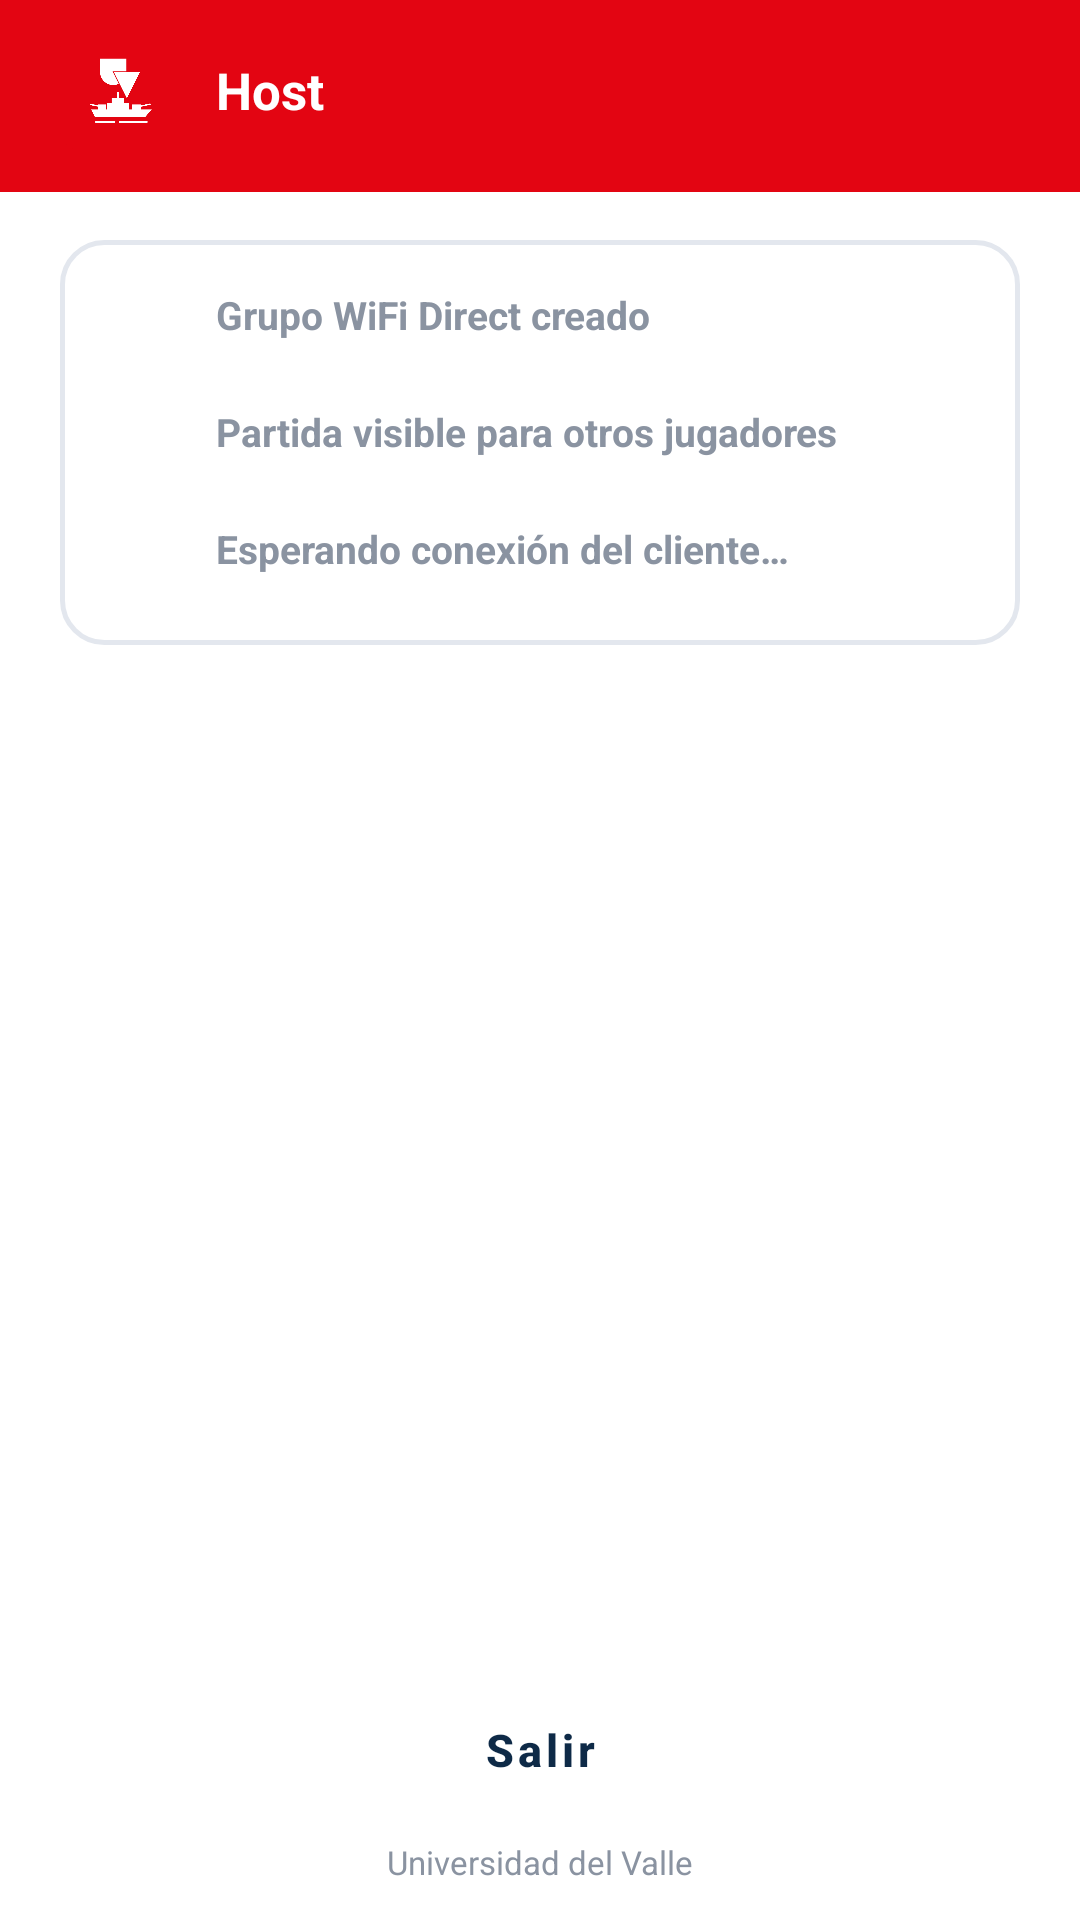

Write the Android layout XML for this screen, with the resource values it uses.
<!-- AndroidManifest.xml: application theme Theme.WiFiBattleShip -->
<!-- res/layout/activity_host_wait.xml -->
<?xml version="1.0" encoding="utf-8"?>
<LinearLayout xmlns:android="http://schemas.android.com/apk/res/android"
    xmlns:app="http://schemas.android.com/apk/res-auto"
    xmlns:tools="http://schemas.android.com/tools"
    android:layout_width="match_parent"
    android:layout_height="match_parent"
    android:background="@drawable/bg_grid"
    android:orientation="vertical">

    
    <LinearLayout
        android:layout_width="match_parent"
        android:layout_height="wrap_content"
        android:background="@color/univalle_red"
        android:fitsSystemWindows="true"
        android:gravity="center_vertical"
        android:orientation="horizontal"
        android:paddingStart="20dp"
        android:paddingTop="10dp"
        android:paddingEnd="20dp"
        android:paddingBottom="14dp">

        <ImageView
            android:layout_width="40dp"
            android:layout_height="40dp"
            android:contentDescription="@string/app_name"
            android:src="@drawable/logo_app" />

        <LinearLayout
            android:layout_width="wrap_content"
            android:layout_height="wrap_content"
            android:layout_marginStart="12dp"
            android:orientation="vertical">

            <TextView
                android:layout_width="wrap_content"
                android:layout_height="wrap_content"
                android:text="@string/role_host"
                android:textColor="@color/white"
                android:textSize="17sp"
                android:textStyle="bold" />

        </LinearLayout>

    </LinearLayout>

    
    <LinearLayout
        android:layout_width="match_parent"
        android:layout_height="0dp"
        android:layout_weight="1"
        android:orientation="vertical"
        android:paddingStart="20dp"
        android:paddingTop="16dp"
        android:paddingEnd="20dp">

        
        <LinearLayout
            android:layout_width="match_parent"
            android:layout_height="wrap_content"
            android:background="@drawable/bg_cell_normal"
            android:orientation="vertical"
            android:padding="16dp">

            
            <LinearLayout
                android:layout_width="match_parent"
                android:layout_height="wrap_content"
                android:baselineAligned="false"
                android:orientation="horizontal">

                <FrameLayout
                    android:layout_width="24dp"
                    android:layout_height="24dp"
                    android:layout_marginTop="1dp">

                    <TextView
                        android:id="@+id/tvIcon1"
                        android:layout_width="24dp"
                        android:layout_height="24dp"
                        android:background="@drawable/bg_step_pending"
                        android:gravity="center"
                        android:text="1"
                        android:textColor="@color/white"
                        android:textSize="12sp"
                        android:textStyle="bold"
                        tools:ignore="HardcodedText" />

                    <ProgressBar
                        android:id="@+id/pbStep1"
                        android:layout_width="20dp"
                        android:layout_height="20dp"
                        android:layout_gravity="center"
                        android:indeterminateTint="@color/univalle_red"
                        android:visibility="gone" />

                </FrameLayout>

                <LinearLayout
                    android:layout_width="0dp"
                    android:layout_height="wrap_content"
                    android:layout_marginStart="12dp"
                    android:layout_weight="1"
                    android:orientation="vertical">

                    <TextView
                        android:id="@+id/tvStep1"
                        android:layout_width="match_parent"
                        android:layout_height="wrap_content"
                        android:text="@string/host_step1"
                        android:textColor="@color/text_muted_light"
                        android:textSize="13sp"
                        android:textStyle="bold" />

                </LinearLayout>

            </LinearLayout>

            
            <LinearLayout
                android:layout_width="match_parent"
                android:layout_height="wrap_content"
                android:layout_marginTop="14dp"
                android:baselineAligned="false"
                android:orientation="horizontal">

                <FrameLayout
                    android:layout_width="24dp"
                    android:layout_height="24dp"
                    android:layout_marginTop="1dp">

                    <TextView
                        android:id="@+id/tvIcon2"
                        android:layout_width="24dp"
                        android:layout_height="24dp"
                        android:background="@drawable/bg_step_pending"
                        android:gravity="center"
                        android:text="2"
                        android:textColor="@color/white"
                        android:textSize="12sp"
                        android:textStyle="bold"
                        tools:ignore="HardcodedText" />

                    <ProgressBar
                        android:id="@+id/pbStep2"
                        android:layout_width="20dp"
                        android:layout_height="20dp"
                        android:layout_gravity="center"
                        android:indeterminateTint="@color/univalle_red"
                        android:visibility="gone" />

                </FrameLayout>

                <LinearLayout
                    android:layout_width="0dp"
                    android:layout_height="wrap_content"
                    android:layout_marginStart="12dp"
                    android:layout_weight="1"
                    android:orientation="vertical">

                    <TextView
                        android:id="@+id/tvStep2"
                        android:layout_width="match_parent"
                        android:layout_height="wrap_content"
                        android:text="@string/host_step2"
                        android:textColor="@color/text_muted_light"
                        android:textSize="13sp"
                        android:textStyle="bold" />

                </LinearLayout>

            </LinearLayout>

            
            <LinearLayout
                android:layout_width="match_parent"
                android:layout_height="wrap_content"
                android:layout_marginTop="14dp"
                android:baselineAligned="false"
                android:orientation="horizontal">

                <FrameLayout
                    android:layout_width="24dp"
                    android:layout_height="24dp"
                    android:layout_marginTop="1dp">

                    <TextView
                        android:id="@+id/tvIcon3"
                        android:layout_width="24dp"
                        android:layout_height="24dp"
                        android:background="@drawable/bg_step_pending"
                        android:gravity="center"
                        android:text="3"
                        android:textColor="@color/white"
                        android:textSize="12sp"
                        android:textStyle="bold"
                        tools:ignore="HardcodedText" />

                    <ProgressBar
                        android:id="@+id/pbStep3"
                        android:layout_width="20dp"
                        android:layout_height="20dp"
                        android:layout_gravity="center"
                        android:indeterminateTint="@color/univalle_red"
                        android:visibility="gone" />

                </FrameLayout>

                <LinearLayout
                    android:layout_width="0dp"
                    android:layout_height="wrap_content"
                    android:layout_marginStart="12dp"
                    android:layout_weight="1"
                    android:orientation="vertical">

                    <TextView
                        android:id="@+id/tvStep3"
                        android:layout_width="match_parent"
                        android:layout_height="wrap_content"
                        android:text="@string/host_waiting"
                        android:textColor="@color/text_muted_light"
                        android:textSize="13sp"
                        android:textStyle="bold" />

                </LinearLayout>

            </LinearLayout>

        </LinearLayout>

        <TextView
            android:id="@+id/tvInfo"
            android:layout_width="match_parent"
            android:layout_height="wrap_content"
            android:layout_marginTop="10dp"
            android:gravity="center"
            android:textColor="@color/text_muted"
            android:textSize="11.5sp" />

        
        <TextView
            android:id="@+id/tvStatus"
            android:layout_width="match_parent"
            android:layout_height="wrap_content"
            android:layout_marginTop="10dp"
            android:background="@drawable/bg_status_card_err"
            android:paddingStart="16dp"
            android:paddingTop="11dp"
            android:paddingEnd="14dp"
            android:paddingBottom="11dp"
            android:textColor="@color/err_text"
            android:textSize="13sp"
            android:textStyle="bold"
            android:visibility="gone" />

        <Space
            android:layout_width="match_parent"
            android:layout_height="0dp"
            android:layout_weight="1"
            tools:ignore="NestedWeights" />

        <Button
            android:id="@+id/btnCancel"
            style="@style/Widget.MaterialComponents.Button.OutlinedButton"
            android:layout_width="match_parent"
            android:layout_height="wrap_content"
            android:padding="12dp"
            android:text="@string/exit"
            android:textAllCaps="false"
            android:textColor="@color/navy"
            android:textSize="15sp"
            android:textStyle="bold"
            app:cornerRadius="12dp"
            app:strokeColor="@color/line_strong"
            app:strokeWidth="2dp" />

        <TextView
            android:layout_width="match_parent"
            android:layout_height="wrap_content"
            android:layout_marginTop="6dp"
            android:gravity="center"
            android:paddingBottom="12dp"
            android:text="@string/footer_univalle"
            android:textColor="@color/text_muted_light"
            android:textSize="11sp" />

    </LinearLayout>

</LinearLayout>
<!-- resources referenced by this layout -->
<resources>
  <color name="err_text">#B3261E</color>
  <color name="line_strong">#C9D1DC</color>
  <color name="navy">#0E2A47</color>
  <color name="text_muted">#5C6675</color>
  <color name="text_muted_light">#8A93A1</color>
  <color name="univalle_red">#E30512</color>
  <color name="white">#FFFFFFFF</color>
  <!-- drawable bg_cell_normal (drawable) -->
  <?xml version="1.0" encoding="utf-8"?>
  <shape xmlns:android="http://schemas.android.com/apk/res/android"
      android:shape="rectangle">
      <corners android:radius="14dp" />
      <solid android:color="@color/white" />
      <stroke android:width="1.5dp" android:color="@color/card_line" />
  </shape>
  <!-- drawable bg_status_card_err (drawable) -->
  <?xml version="1.0" encoding="utf-8"?>
  <layer-list xmlns:android="http://schemas.android.com/apk/res/android">
      <item>
          <shape android:shape="rectangle">
              <corners android:radius="12dp" />
              <solid android:color="@color/hit" />
          </shape>
      </item>
      <item android:left="5dp">
          <shape android:shape="rectangle">
              <corners android:radius="12dp" />
              <solid android:color="@color/white" />
              <stroke android:width="1dp" android:color="@color/card_line" />
          </shape>
      </item>
  </layer-list>
  <string name="app_name">WiFi BattleShip</string>
  <string name="exit">Salir</string>
  <string name="footer_univalle">Universidad del Valle</string>
  <string name="host_step1">Grupo WiFi Direct creado</string>
  <string name="host_step2">Partida visible para otros jugadores</string>
  <string name="host_waiting">Esperando conexión del cliente…</string>
  <string name="role_host">Host</string>
  <style name="Theme.WiFiBattleShip" parent="Theme.MaterialComponents.Light.NoActionBar">
          <item name="colorPrimary">@color/univalle_red</item>
          <item name="colorPrimaryVariant">@color/univalle_red_dark</item>
          <item name="colorOnPrimary">@color/white</item>
          <item name="colorSecondary">@color/accent</item>
          <item name="colorOnSecondary">@color/black</item>
          <item name="android:statusBarColor">@color/univalle_red</item>
          <item name="android:forceDarkAllowed" tools:targetApi="q">false</item>
          <item name="materialAlertDialogTheme">@style/ThemeOverlay.WiFiBattleShip.Dialog</item>
      </style>
  <color name="card_line">#E3E7EE</color>
  <color name="hit">#D32F2F</color>
  <color name="univalle_red_dark">#A80410</color>
  <color name="accent">#FFC107</color>
  <color name="black">#FF000000</color>
  <style name="ShapeAppearance.WiFiBattleShip.Dialog" parent="">
          <item name="cornerFamily">rounded</item>
          <item name="cornerSize">14dp</item>
      </style>
  <style name="TextAppearance.WiFiBattleShip.DialogTitle" parent="MaterialAlertDialog.MaterialComponents.Title.Text">
          <item name="android:textColor">@color/navy</item>
          <item name="android:textStyle">bold</item>
          <item name="android:textSize">18sp</item>
      </style>
  <style name="TextAppearance.WiFiBattleShip.DialogBody" parent="MaterialAlertDialog.MaterialComponents.Body.Text">
          <item name="android:textColor">@color/text_muted</item>
          <item name="android:textSize">14sp</item>
      </style>
  <style name="Widget.WiFiBattleShip.DialogButton.Positive" parent="Widget.MaterialComponents.Button">
          <item name="backgroundTint">@color/univalle_red</item>
          <item name="android:textColor">@color/white</item>
          <item name="android:textAllCaps">false</item>
          <item name="android:textStyle">bold</item>
          <item name="cornerRadius">10dp</item>
      </style>
  <style name="Widget.WiFiBattleShip.DialogButton.Negative" parent="Widget.MaterialComponents.Button.TextButton.Dialog">
          <item name="android:textColor">@color/text_muted</item>
          <item name="android:textAllCaps">false</item>
          <item name="android:textStyle">bold</item>
      </style>
</resources>
